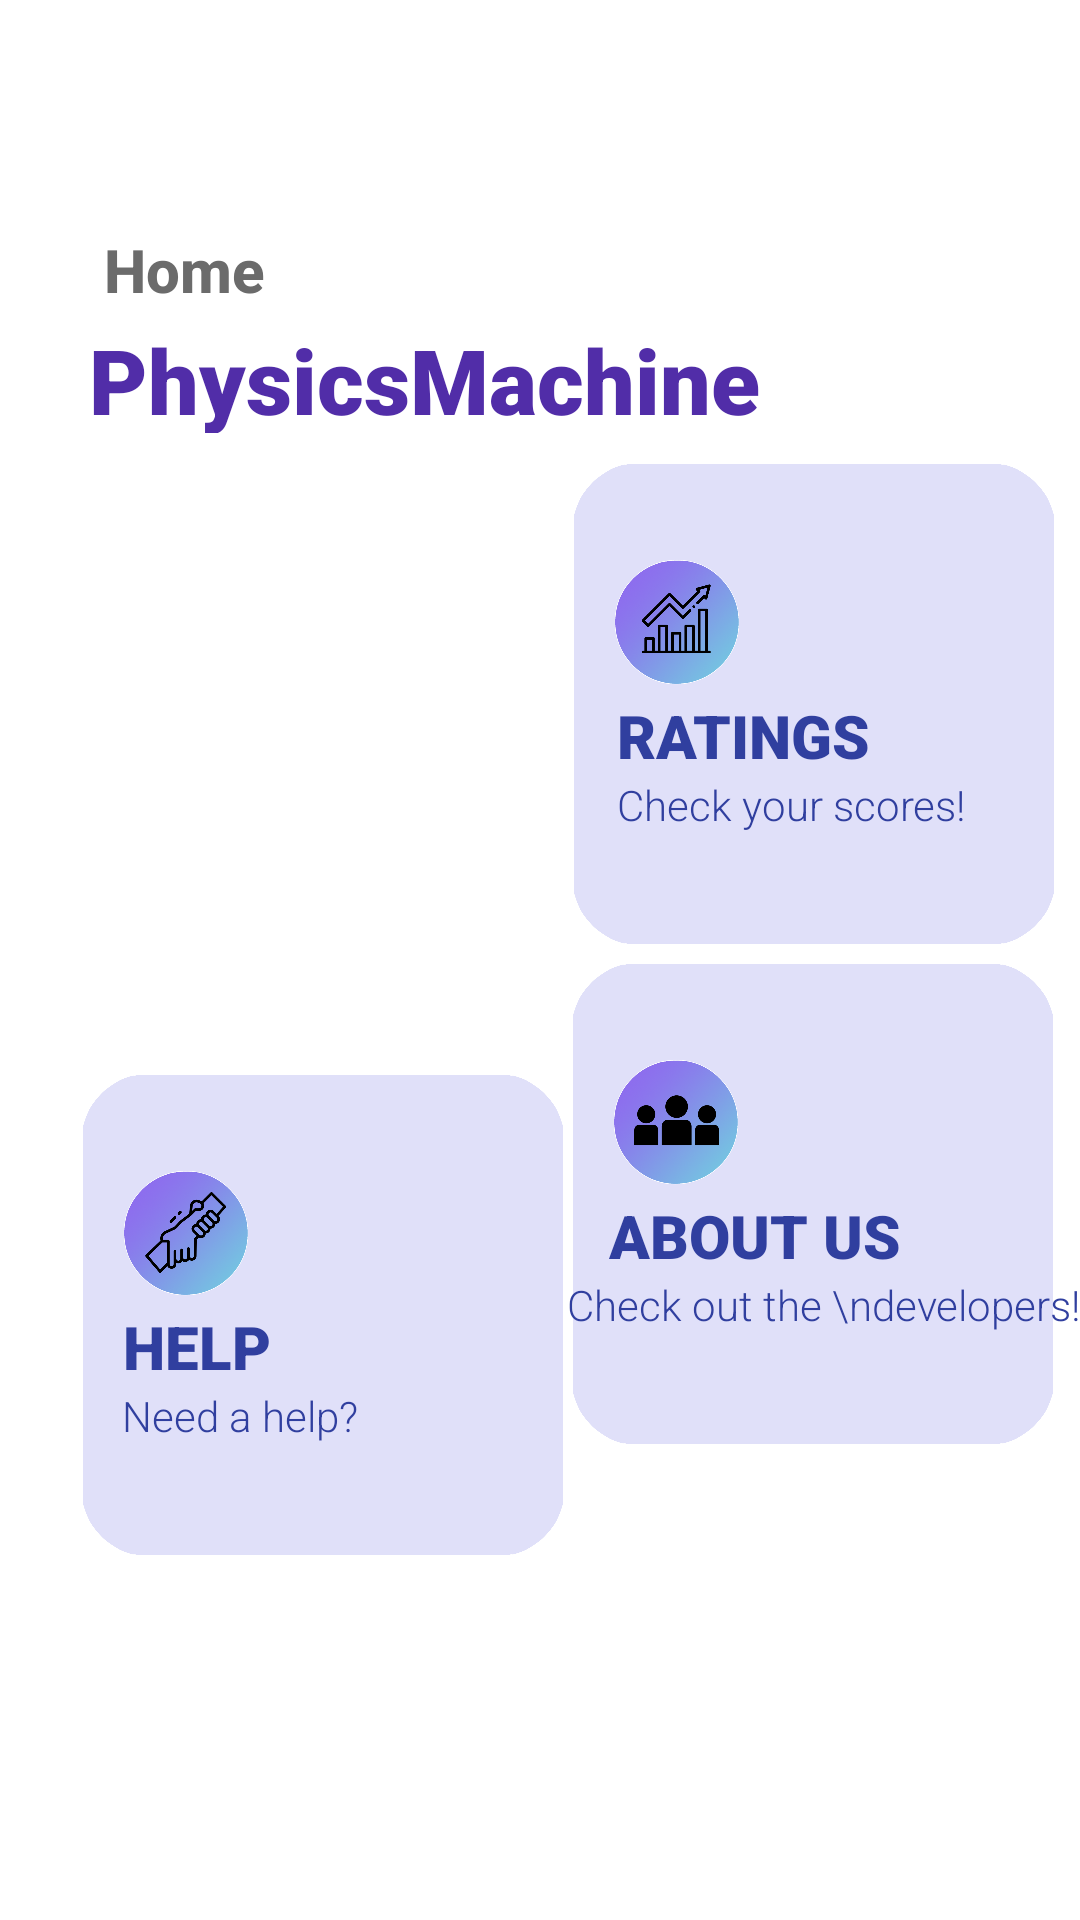

Layout XML and referenced resources for this Android screen:
<!-- AndroidManifest.xml: application theme Theme.PhysicsMachineV2 -->
<!-- res/layout/activity_menu.xml -->
<?xml version="1.0" encoding="utf-8"?>
<androidx.constraintlayout.widget.ConstraintLayout xmlns:android="http://schemas.android.com/apk/res/android"
    xmlns:app="http://schemas.android.com/apk/res-auto"
    xmlns:tools="http://schemas.android.com/tools"
    android:layout_width="match_parent"
    android:layout_height="match_parent"
    android:background="#FFFFFF"
    tools:context=".activity_menu">

    <ImageButton
        android:id="@+id/branch_button"
        android:layout_width="160dp"
        android:layout_height="200dp"
        android:background="#003F51B5"
        android:scaleType="centerCrop"
        android:src="@drawable/home_branches"
        app:layout_constraintBottom_toBottomOf="parent"
        app:layout_constraintEnd_toEndOf="parent"
        app:layout_constraintHorizontal_bias="0.14"
        app:layout_constraintStart_toStartOf="parent"
        app:layout_constraintTop_toTopOf="parent"
        app:layout_constraintVertical_bias="0.346" />

    <ImageButton
        android:id="@+id/ratings_button"
        android:layout_width="160dp"
        android:layout_height="160dp"
        android:background="#003F51B5"
        android:scaleType="centerCrop"
        android:src="@drawable/home_ratings"
        app:layout_constraintBottom_toBottomOf="parent"
        app:layout_constraintEnd_toEndOf="parent"
        app:layout_constraintHorizontal_bias="0.28"
        app:layout_constraintStart_toEndOf="@+id/branch_button"
        app:layout_constraintTop_toTopOf="parent"
        app:layout_constraintVertical_bias="0.322" />

    <ImageButton
        android:id="@+id/help_button"
        android:layout_width="160dp"
        android:layout_height="160dp"
        android:background="#003F51B5"
        android:scaleType="centerCrop"
        android:src="@drawable/home_help"
        app:layout_constraintBottom_toBottomOf="parent"
        app:layout_constraintEnd_toEndOf="parent"
        app:layout_constraintHorizontal_bias="0.139"
        app:layout_constraintStart_toStartOf="parent"
        app:layout_constraintTop_toBottomOf="@+id/branch_button"
        app:layout_constraintVertical_bias="0.048" />

    <ImageButton
        android:id="@+id/about_button"
        android:layout_width="160dp"
        android:layout_height="160dp"
        android:background="#003F51B5"
        android:scaleType="centerCrop"
        android:src="@drawable/home_about"
        app:layout_constraintBottom_toBottomOf="parent"
        app:layout_constraintEnd_toEndOf="parent"
        app:layout_constraintHorizontal_bias="0.28"
        app:layout_constraintStart_toEndOf="@+id/help_button"
        app:layout_constraintTop_toBottomOf="@+id/ratings_button"
        app:layout_constraintVertical_bias="0.04000002" />

    <TextView
        android:id="@+id/textView5"
        android:layout_width="wrap_content"
        android:layout_height="wrap_content"
        android:fontFamily="sans-serif-black"
        android:text="BRANCHES"
        android:textColor="#FFFFFF"
        android:textSize="20dp"
        app:layout_constraintBottom_toBottomOf="@+id/branch_button"
        app:layout_constraintEnd_toEndOf="@+id/branch_button"
        app:layout_constraintHorizontal_bias="0.275"
        app:layout_constraintStart_toStartOf="@+id/branch_button"
        app:layout_constraintTop_toTopOf="@+id/branch_button"
        app:layout_constraintVertical_bias="0.479" />

    <TextView
        android:id="@+id/textView8"
        android:layout_width="wrap_content"
        android:layout_height="wrap_content"
        android:fontFamily="sans-serif-black"
        android:text="RATINGS"
        android:textColor="#303F9F"
        android:textSize="20dp"
        app:layout_constraintBottom_toBottomOf="@+id/ratings_button"
        app:layout_constraintEnd_toEndOf="@+id/ratings_button"
        app:layout_constraintHorizontal_bias="0.19"
        app:layout_constraintStart_toStartOf="@+id/ratings_button"
        app:layout_constraintTop_toTopOf="@+id/ratings_button"
        app:layout_constraintVertical_bias="0.58000004" />

    <TextView
        android:id="@+id/textView9"
        android:layout_width="wrap_content"
        android:layout_height="wrap_content"
        android:fontFamily="sans-serif-black"
        android:text="HELP"
        android:textColor="#303F9F"
        android:textSize="20dp"
        app:layout_constraintBottom_toBottomOf="@+id/help_button"
        app:layout_constraintEnd_toEndOf="@+id/help_button"
        app:layout_constraintHorizontal_bias="0.12"
        app:layout_constraintStart_toStartOf="@+id/help_button"
        app:layout_constraintTop_toTopOf="@+id/help_button"
        app:layout_constraintVertical_bias="0.58000004" />

    <TextView
        android:id="@+id/textView10"
        android:layout_width="wrap_content"
        android:layout_height="wrap_content"
        android:fontFamily="sans-serif-black"
        android:text="ABOUT US"
        android:textColor="#303F9F"
        android:textSize="20dp"
        app:layout_constraintBottom_toBottomOf="@+id/about_button"
        app:layout_constraintEnd_toEndOf="@+id/about_button"
        app:layout_constraintHorizontal_bias="0.19"
        app:layout_constraintStart_toStartOf="@+id/about_button"
        app:layout_constraintTop_toTopOf="@+id/about_button"
        app:layout_constraintVertical_bias="0.58000004" />

    <TextView
        android:id="@+id/textView7"
        android:layout_width="wrap_content"
        android:layout_height="wrap_content"
        android:fontFamily="sans-serif-light"
        android:text="Ready to learn?"
        android:textColor="#FFFFFF"
        android:textSize="14dp"
        app:layout_constraintBottom_toBottomOf="@+id/branch_button"
        app:layout_constraintEnd_toEndOf="@+id/branch_button"
        app:layout_constraintHorizontal_bias="0.246"
        app:layout_constraintStart_toStartOf="@+id/branch_button"
        app:layout_constraintTop_toBottomOf="@+id/textView5"
        app:layout_constraintVertical_bias="0.0" />

    <TextView
        android:id="@+id/textView12"
        android:layout_width="wrap_content"
        android:layout_height="wrap_content"
        android:fontFamily="sans-serif-light"
        android:text="Check your scores!"
        android:textColor="#303F9F"
        android:textSize="14dp"
        app:layout_constraintBottom_toBottomOf="@+id/ratings_button"
        app:layout_constraintEnd_toEndOf="@+id/ratings_button"
        app:layout_constraintHorizontal_bias="0.325"
        app:layout_constraintStart_toStartOf="@+id/ratings_button"
        app:layout_constraintTop_toBottomOf="@+id/textView8"
        app:layout_constraintVertical_bias="0.0" />

    <TextView
        android:id="@+id/textView14"
        android:layout_width="wrap_content"
        android:layout_height="wrap_content"
        android:fontFamily="sans-serif-light"
        android:text="Need a help?"
        android:textColor="#303F9F"
        android:textSize="14dp"
        app:layout_constraintBottom_toBottomOf="@+id/help_button"
        app:layout_constraintEnd_toEndOf="@+id/help_button"
        app:layout_constraintHorizontal_bias="0.16"
        app:layout_constraintStart_toStartOf="@+id/help_button"
        app:layout_constraintTop_toBottomOf="@+id/textView9"
        app:layout_constraintVertical_bias="0.0" />

    <TextView
        android:id="@+id/textView15"
        android:layout_width="wrap_content"
        android:layout_height="wrap_content"
        android:fontFamily="sans-serif-light"
        android:text="Check out the \ndevelopers!"
        android:textColor="#303F9F"
        android:textSize="14dp"
        app:layout_constraintBottom_toBottomOf="@+id/about_button"
        app:layout_constraintEnd_toEndOf="@+id/about_button"
        app:layout_constraintHorizontal_bias="0.186"
        app:layout_constraintStart_toStartOf="@+id/about_button"
        app:layout_constraintTop_toBottomOf="@+id/textView10"
        app:layout_constraintVertical_bias="0.0" />

    <TextView
        android:id="@+id/textView18"
        android:layout_width="74dp"
        android:layout_height="30dp"
        android:fontFamily="sans-serif-medium"
        android:text="Home"
        android:textColor="#6B6B6B"
        android:textSize="20dp"
        android:textStyle="bold"
        app:layout_constraintBottom_toBottomOf="parent"
        app:layout_constraintEnd_toEndOf="parent"
        app:layout_constraintHorizontal_bias="0.121"
        app:layout_constraintStart_toStartOf="parent"
        app:layout_constraintTop_toTopOf="parent"
        app:layout_constraintVertical_bias="0.125" />

    <TextView
        android:id="@+id/textView19"
        android:layout_width="225dp"
        android:layout_height="38dp"
        android:fontFamily="sans-serif-black"
        android:text="PhysicsMachine"
        android:textColor="#512DA8"
        android:textSize="30dp"
        app:layout_constraintBottom_toTopOf="@+id/branch_button"
        app:layout_constraintEnd_toEndOf="parent"
        app:layout_constraintHorizontal_bias="0.219"
        app:layout_constraintStart_toStartOf="parent"
        app:layout_constraintTop_toBottomOf="@+id/textView18"
        app:layout_constraintVertical_bias="0.0" />

    <ImageView
        android:id="@+id/imageView8"
        android:layout_width="148dp"
        android:layout_height="134dp"
        android:rotationY="180"
        android:scaleType="fitCenter"
        app:layout_constraintBottom_toBottomOf="parent"
        app:layout_constraintEnd_toEndOf="parent"
        app:layout_constraintHorizontal_bias="1.0"
        app:layout_constraintStart_toStartOf="parent"
        app:layout_constraintTop_toTopOf="parent"
        app:layout_constraintVertical_bias="0.046"
        app:srcCompat="@drawable/startup_bg2" />

</androidx.constraintlayout.widget.ConstraintLayout>
<!-- resources referenced by this layout -->
<resources>
  <!-- drawable home_about: png bitmap (drawable, 308066 bytes) -->
  <!-- drawable home_help: png bitmap (drawable, 358117 bytes) -->
  <!-- drawable home_ratings: png bitmap (drawable, 339693 bytes) -->
  <style name="Theme.PhysicsMachineV2" parent="Theme.MaterialComponents.DayNight.DarkActionBar">
          
          <item name="colorPrimary">@color/purple_500</item>
          <item name="colorPrimaryVariant">@color/gray</item>
          <item name="colorOnPrimary">@color/white</item>
          
          <item name="colorSecondary">@color/teal_200</item>
          <item name="colorSecondaryVariant">@color/teal_700</item>
          <item name="colorOnSecondary">@color/black</item>
          
          <item name="android:statusBarColor" tools:targetApi="l">?attr/colorPrimaryVariant</item>
          
      </style>
  <color name="purple_500">#FF6200EE</color>
  <color name="gray">#DCDCDC</color>
  <color name="white">#FFFFFFFF</color>
  <color name="teal_200">#FF03DAC5</color>
  <color name="teal_700">#FF018786</color>
  <color name="black">#FF000000</color>
</resources>
